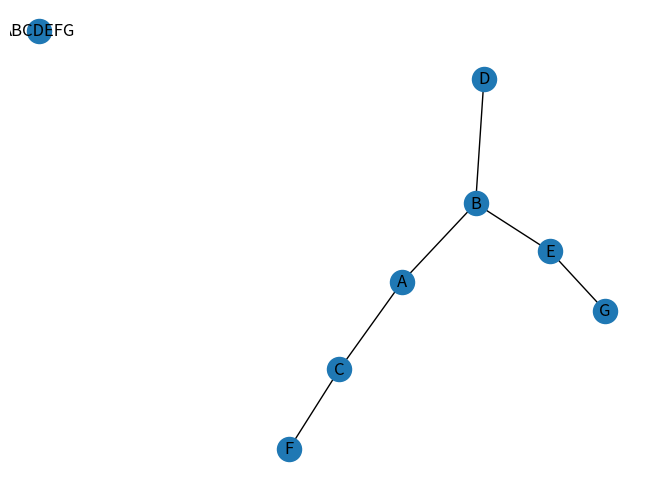

Python code for this plot:
from typing import Any
import networkx as nx
import matplotlib.pyplot as plt


def dfs(g: nx.Graph, start_node: Any) -> str:
    """
    Do an depth-first search and returns list of nodes in the visited order

    :param g: input graph
    :param start_node: starting node of search
    :return: list of nodes in the visited order
    """
    visited = []
    stack = [start_node]
    tracks = {node: [] for node in g.nodes}
    while stack:
        element = stack.pop()
        visited.append(element)
        for node in list(g.neighbors(element)):
            if node not in visited:
                stack.append(node)
                tracks[node].extend((*tracks[element], element))
        # tracks[node].extend((*tracks[element], element))
        # for node in reversed(neighbors):
        # 	if node not in visited:
        # 		visited.append(node)
        # 		stack.append(node)
        # 		tracks[node].extend((*tracks[element], element))
    print(tracks)
    return "".join(visited)


if __name__ == '__main__':
    graph = nx.Graph()
    graph.add_nodes_from(["ABCDEFG"])
    graph.add_edges_from([
        ('A', 'B'),
        ('A', 'C'),
        ('B', 'D'),
        ('B', 'E'),
        ('C', 'F'),
        ('E', 'G'),
    ])
    result = dfs(graph, 'A')
    print(result)
    nx.draw(graph, with_labels=True)
    plt.show()
    print(result)
